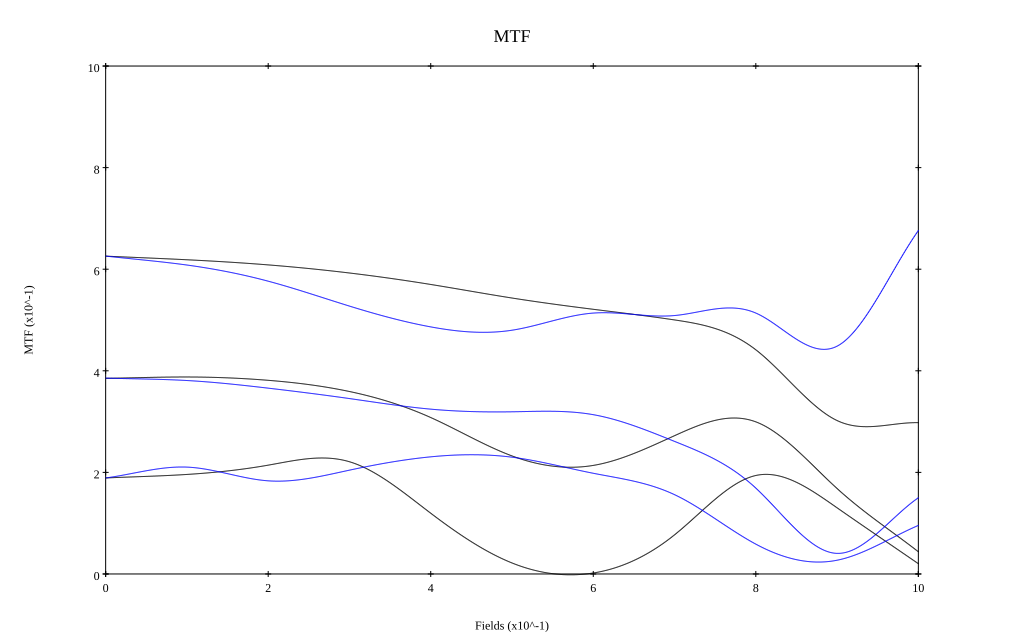

Data behind this chart, as committed beside it:
, 0, 0.1, 0.2, 0.3, 0.4, 0.5, 0.6, 0.7, 0.8, 0.9, 1
10 sag, 0.626, 0.619, 0.608, 0.593, 0.57, 0.543, 0.521, 0.5, 0.441, 0.302, 0.298
10 tan, 0.626, 0.608, 0.576, 0.527, 0.486, 0.48, 0.514, 0.509, 0.514, 0.449, 0.676
30 sag, 0.385, 0.388, 0.381, 0.359, 0.308, 0.232, 0.214, 0.272, 0.299, 0.168, 0.044
30 tan, 0.386, 0.381, 0.366, 0.345, 0.324, 0.319, 0.314, 0.261, 0.169, 0.041, 0.15
50 sag, 0.189, 0.196, 0.214, 0.221, 0.12, 0.022, 0.002, 0.077, 0.194, 0.13, 0.02
50 tan, 0.189, 0.21, 0.183, 0.204, 0.231, 0.23, 0.198, 0.156, 0.059, 0.027, 0.096
